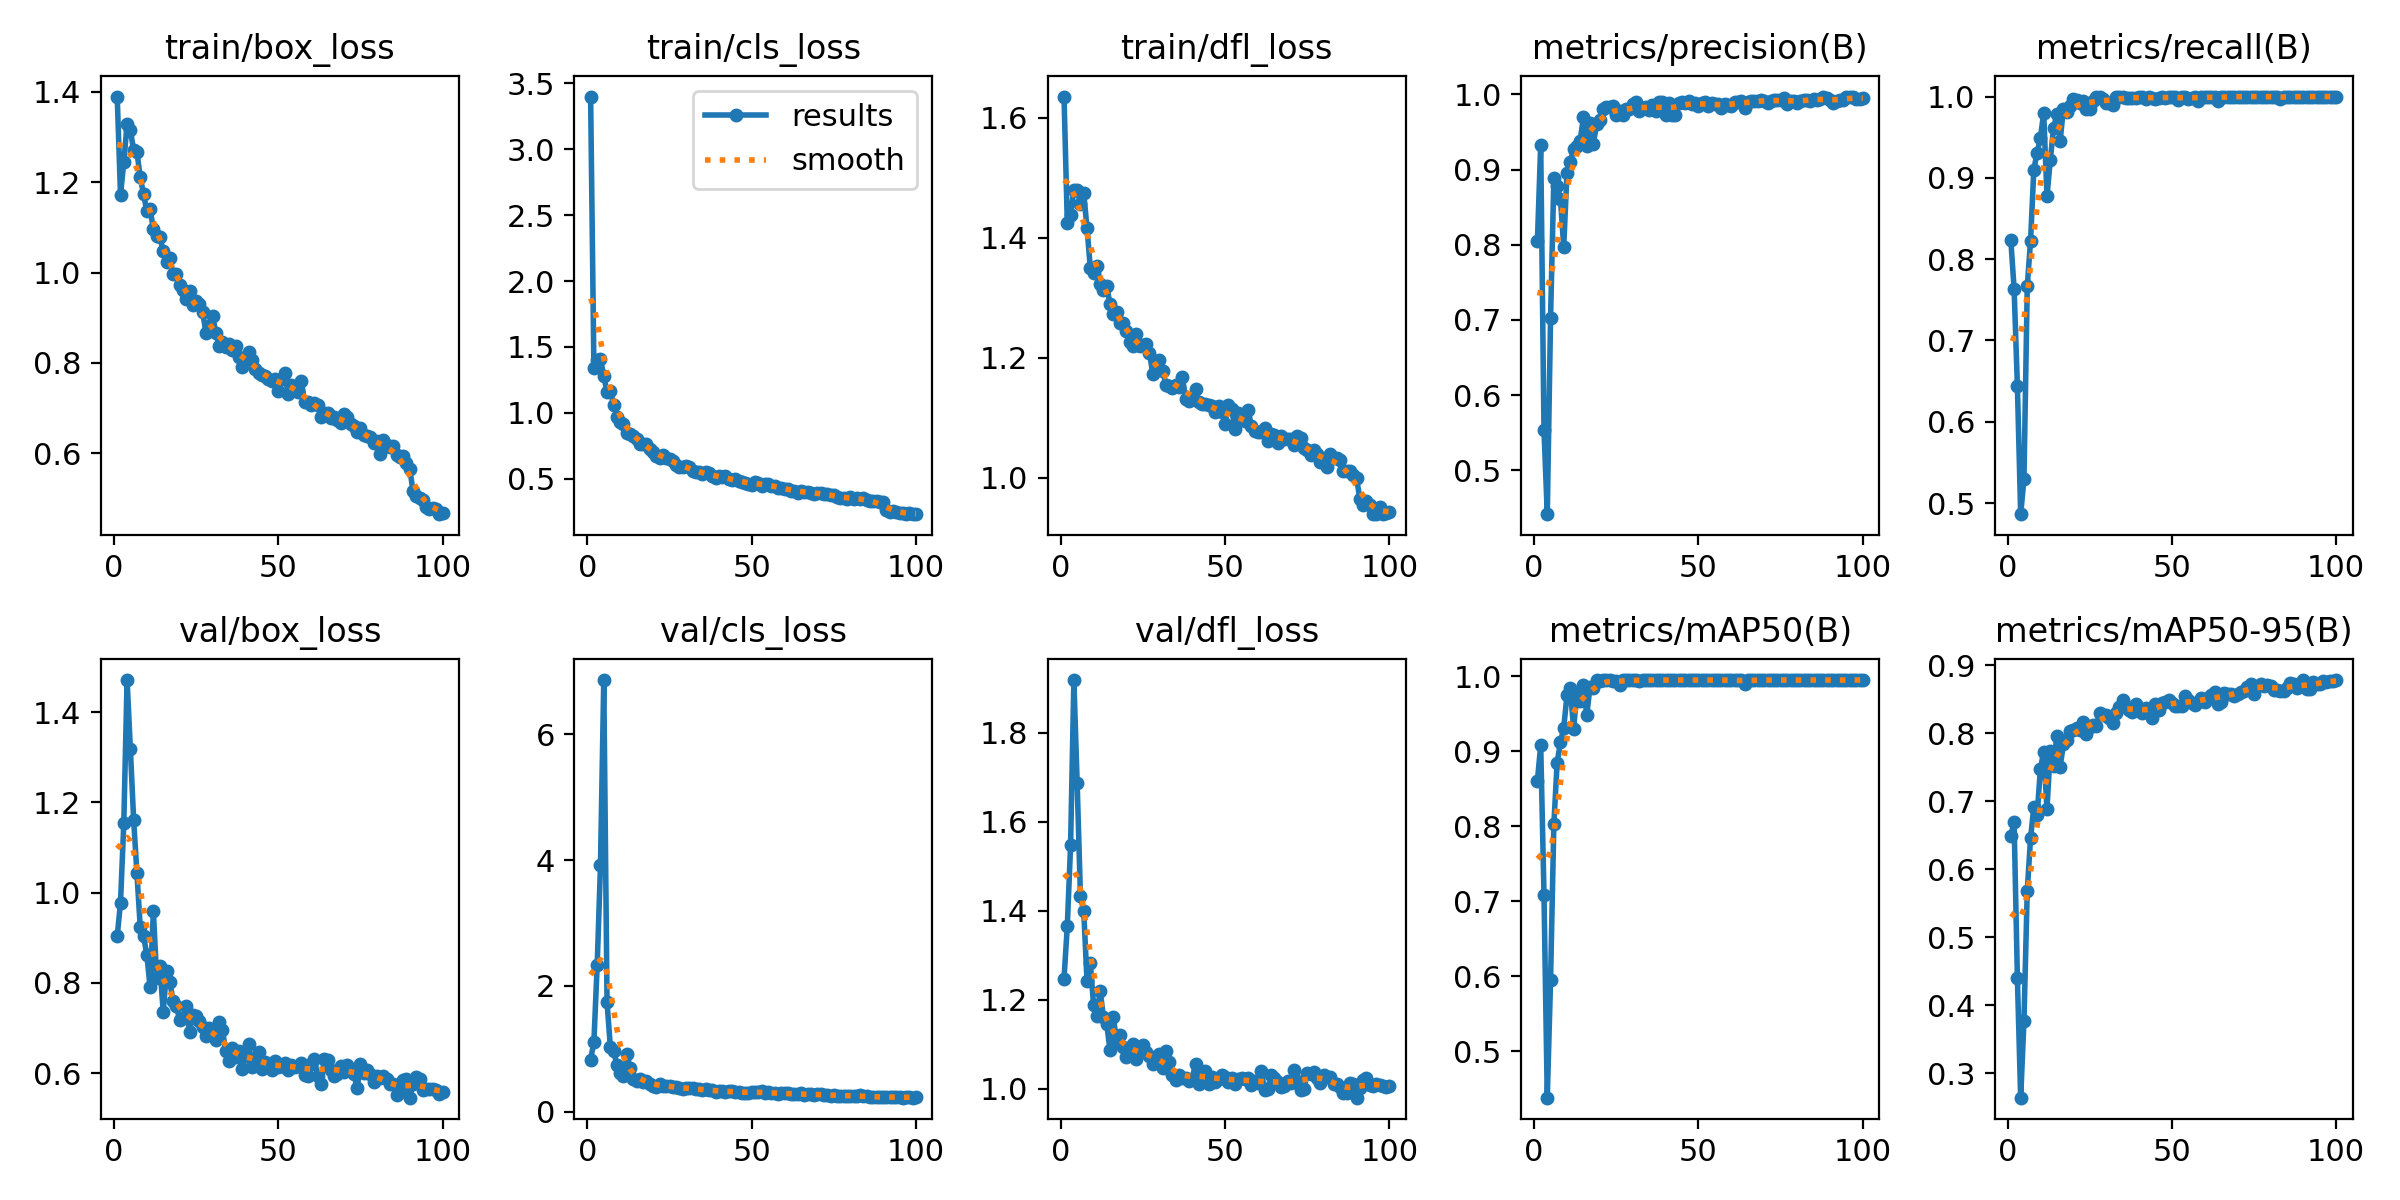

The table this chart was drawn from, first rows:
epoch, time, train/box_loss, train/cls_loss, train/dfl_loss, metrics/precision(B), metrics/recall(B), metrics/mAP50(B), metrics/mAP50-95(B), val/box_loss, val/cls_loss, val/dfl_loss, lr/pg0, lr/pg1, lr/pg2
1, 73.67, 1.39, 3.4, 1.636, 0.8044, 0.8234, 0.8609, 0.6492, 0.9033, 0.8283, 1.247, 0.003301, 0.003301, 0.003301
2, 138.9, 1.173, 1.342, 1.425, 0.9328, 0.7635, 0.908, 0.6694, 0.9774, 1.113, 1.365, 0.006568, 0.006568, 0.006568
3, 203.4, 1.244, 1.402, 1.438, 0.5538, 0.6441, 0.709, 0.4395, 1.153, 2.333, 1.548, 0.00977, 0.00977, 0.00977
4, 267.7, 1.328, 1.406, 1.481, 0.4419, 0.4863, 0.4382, 0.2642, 1.471, 3.915, 1.918, 0.009703, 0.009703, 0.009703
5, 331.9, 1.315, 1.278, 1.48, 0.703, 0.5295, 0.5949, 0.3773, 1.318, 6.859, 1.686, 0.009604, 0.009604, 0.009604
6, 396.1, 1.27, 1.158, 1.456, 0.8881, 0.7668, 0.8027, 0.5685, 1.161, 1.74, 1.433, 0.009505, 0.009505, 0.009505
7, 460.2, 1.267, 1.163, 1.474, 0.8776, 0.8223, 0.8848, 0.6452, 1.042, 1.031, 1.399, 0.009406, 0.009406, 0.009406
8, 524.3, 1.211, 1.063, 1.416, 0.8614, 0.91, 0.912, 0.6919, 0.9237, 0.9602, 1.241, 0.009307, 0.009307, 0.009307
9, 588.5, 1.174, 0.966, 1.35, 0.7972, 0.931, 0.931, 0.6792, 0.9045, 0.7472, 1.282, 0.009208, 0.009208, 0.009208
10, 652.6, 1.136, 0.9328, 1.341, 0.8954, 0.9489, 0.9748, 0.7474, 0.8626, 0.6201, 1.187, 0.009109, 0.009109, 0.009109
11, 716.8, 1.141, 0.9123, 1.353, 0.9102, 0.98, 0.9839, 0.7727, 0.7903, 0.5685, 1.164, 0.00901, 0.00901, 0.00901
12, 781, 1.096, 0.8448, 1.324, 0.9269, 0.8771, 0.9304, 0.6886, 0.9584, 0.9233, 1.219, 0.008911, 0.008911, 0.008911
13, 845.1, 1.082, 0.8367, 1.314, 0.9309, 0.9216, 0.9767, 0.7743, 0.8107, 0.6998, 1.161, 0.008812, 0.008812, 0.008812
14, 909.4, 1.078, 0.8236, 1.319, 0.9385, 0.9609, 0.9665, 0.7518, 0.8373, 0.5171, 1.144, 0.008713, 0.008713, 0.008713
15, 973.5, 1.048, 0.8007, 1.29, 0.9694, 0.9785, 0.9881, 0.7961, 0.7346, 0.4952, 1.086, 0.008614, 0.008614, 0.008614
16, 1038, 1.023, 0.7631, 1.274, 0.9318, 0.9454, 0.9482, 0.7502, 0.8268, 0.5136, 1.162, 0.008515, 0.008515, 0.008515
17, 1102, 1.032, 0.765, 1.276, 0.9621, 0.985, 0.9857, 0.7836, 0.802, 0.4688, 1.105, 0.008416, 0.008416, 0.008416
18, 1166, 0.9959, 0.7609, 1.257, 0.934, 0.9812, 0.9844, 0.7906, 0.7602, 0.4879, 1.12, 0.008317, 0.008317, 0.008317
19, 1230, 0.996, 0.7261, 1.259, 0.9598, 0.9882, 0.995, 0.803, 0.749, 0.449, 1.094, 0.008218, 0.008218, 0.008218
20, 1294, 0.9724, 0.7, 1.244, 0.9662, 0.9967, 0.9938, 0.8051, 0.7167, 0.4102, 1.071, 0.008119, 0.008119, 0.008119
21, 1358, 0.9616, 0.6712, 1.226, 0.9811, 0.9954, 0.995, 0.8081, 0.7227, 0.3999, 1.082, 0.00802, 0.00802, 0.00802
22, 1422, 0.9409, 0.6535, 1.22, 0.9835, 0.9918, 0.995, 0.8041, 0.7494, 0.435, 1.101, 0.007921, 0.007921, 0.007921
23, 1486, 0.9595, 0.6762, 1.239, 0.9828, 0.9946, 0.9948, 0.8161, 0.6921, 0.413, 1.068, 0.007822, 0.007822, 0.007822
24, 1551, 0.9287, 0.6549, 1.219, 0.9845, 0.985, 0.9935, 0.799, 0.7289, 0.4085, 1.085, 0.007723, 0.007723, 0.007723
25, 1615, 0.9368, 0.6498, 1.221, 0.9731, 0.985, 0.9938, 0.8096, 0.7254, 0.4124, 1.098, 0.007624, 0.007624, 0.007624
26, 1680, 0.9302, 0.637, 1.223, 0.9771, 0.995, 0.9883, 0.8123, 0.7161, 0.3977, 1.082, 0.007525, 0.007525, 0.007525
27, 1744, 0.9126, 0.6057, 1.208, 0.9722, 1, 0.995, 0.8106, 0.7022, 0.4, 1.072, 0.007426, 0.007426, 0.007426
28, 1808, 0.8659, 0.5874, 1.174, 0.9805, 0.9998, 0.995, 0.8297, 0.6815, 0.3752, 1.056, 0.007327, 0.007327, 0.007327
29, 1873, 0.8814, 0.588, 1.182, 0.9805, 0.9975, 0.995, 0.8261, 0.6998, 0.3662, 1.068, 0.007228, 0.007228, 0.007228
30, 1937, 0.9039, 0.597, 1.196, 0.9875, 0.9916, 0.995, 0.8263, 0.6835, 0.3731, 1.077, 0.007129, 0.007129, 0.007129
31, 2001, 0.8668, 0.5894, 1.179, 0.9897, 0.9925, 0.995, 0.8222, 0.6727, 0.3771, 1.047, 0.00703, 0.00703, 0.00703
32, 2066, 0.8376, 0.5617, 1.155, 0.9773, 0.9892, 0.9942, 0.8154, 0.7123, 0.3737, 1.084, 0.006931, 0.006931, 0.006931
33, 2130, 0.8463, 0.5482, 1.153, 0.982, 1, 0.9945, 0.8298, 0.6951, 0.3701, 1.06, 0.006832, 0.006832, 0.006832
34, 2194, 0.8353, 0.5493, 1.15, 0.9831, 1, 0.995, 0.8385, 0.6489, 0.3611, 1.031, 0.006733, 0.006733, 0.006733
35, 2259, 0.842, 0.5334, 1.155, 0.9785, 0.9998, 0.995, 0.8484, 0.6257, 0.3396, 1.02, 0.006634, 0.006634, 0.006634
36, 2323, 0.8293, 0.5507, 1.152, 0.9856, 0.9984, 0.995, 0.838, 0.6566, 0.3568, 1.031, 0.006535, 0.006535, 0.006535
37, 2388, 0.8372, 0.5421, 1.167, 0.9778, 0.9981, 0.995, 0.8338, 0.6346, 0.344, 1.025, 0.006436, 0.006436, 0.006436
38, 2452, 0.8124, 0.5177, 1.131, 0.9894, 0.998, 0.995, 0.8305, 0.6483, 0.3394, 1.025, 0.006337, 0.006337, 0.006337
39, 2517, 0.791, 0.5029, 1.128, 0.99, 0.9981, 0.995, 0.8426, 0.6091, 0.3214, 1.016, 0.006238, 0.006238, 0.006238
40, 2581, 0.8111, 0.5205, 1.133, 0.9731, 1, 0.995, 0.8337, 0.6387, 0.3305, 1.022, 0.006139, 0.006139, 0.006139
41, 2645, 0.8238, 0.5139, 1.148, 0.9884, 1, 0.995, 0.8296, 0.6634, 0.3268, 1.056, 0.00604, 0.00604, 0.00604
42, 2710, 0.8055, 0.5173, 1.126, 0.973, 0.9965, 0.995, 0.8373, 0.6131, 0.3227, 1.011, 0.005941, 0.005941, 0.005941
43, 2774, 0.7863, 0.4951, 1.122, 0.973, 1, 0.9945, 0.8325, 0.6342, 0.3382, 1.038, 0.005842, 0.005842, 0.005842
44, 2838, 0.7769, 0.4891, 1.124, 0.9886, 0.9983, 0.995, 0.8217, 0.6469, 0.3236, 1.039, 0.005743, 0.005743, 0.005743
45, 2903, 0.7735, 0.4955, 1.121, 0.9896, 0.9973, 0.995, 0.8433, 0.6088, 0.3138, 1.01, 0.005644, 0.005644, 0.005644
46, 2967, 0.771, 0.4853, 1.119, 0.9879, 0.998, 0.995, 0.8338, 0.6253, 0.3087, 1.027, 0.005545, 0.005545, 0.005545
47, 3031, 0.765, 0.4743, 1.109, 0.9904, 0.9996, 0.995, 0.8442, 0.615, 0.2993, 1.016, 0.005446, 0.005446, 0.005446
48, 3096, 0.7603, 0.4647, 1.119, 0.9867, 0.9987, 0.995, 0.8458, 0.6064, 0.307, 1.022, 0.005347, 0.005347, 0.005347
49, 3160, 0.7653, 0.46, 1.11, 0.989, 1, 0.995, 0.8489, 0.6271, 0.3053, 1.03, 0.005248, 0.005248, 0.005248
50, 3224, 0.7368, 0.4539, 1.089, 0.9842, 0.9991, 0.995, 0.8448, 0.6126, 0.3107, 1.026, 0.005149, 0.005149, 0.005149
51, 3289, 0.7648, 0.4771, 1.122, 0.9882, 1, 0.995, 0.8405, 0.6157, 0.3127, 1.014, 0.00505, 0.00505, 0.00505
52, 3353, 0.7773, 0.4705, 1.114, 0.9897, 0.9952, 0.995, 0.8396, 0.6222, 0.3142, 1.023, 0.004951, 0.004951, 0.004951
53, 3417, 0.7311, 0.4449, 1.081, 0.9838, 1, 0.995, 0.8398, 0.6073, 0.3271, 1.009, 0.004852, 0.004852, 0.004852
54, 3482, 0.752, 0.4557, 1.108, 0.9879, 1, 0.995, 0.855, 0.6175, 0.3061, 1.022, 0.004753, 0.004753, 0.004753
55, 3546, 0.7398, 0.4591, 1.098, 0.9874, 0.9974, 0.995, 0.849, 0.6136, 0.3081, 1.023, 0.004654, 0.004654, 0.004654
56, 3610, 0.7345, 0.4476, 1.095, 0.9865, 0.9981, 0.995, 0.8448, 0.6158, 0.2992, 1.022, 0.004555, 0.004555, 0.004555
57, 3675, 0.7606, 0.4471, 1.113, 0.9824, 1, 0.995, 0.8415, 0.6233, 0.2953, 1.024, 0.004456, 0.004456, 0.004456
58, 3739, 0.7126, 0.4286, 1.086, 0.9866, 0.995, 0.9948, 0.8451, 0.5956, 0.289, 1.007, 0.004357, 0.004357, 0.004357
59, 3803, 0.7139, 0.4318, 1.078, 0.9855, 1, 0.995, 0.8511, 0.5942, 0.2912, 1.016, 0.004258, 0.004258, 0.004258
60, 3868, 0.7073, 0.4217, 1.076, 0.9841, 1, 0.995, 0.8452, 0.6192, 0.2934, 1.013, 0.004159, 0.004159, 0.004159
... 40 more rows
